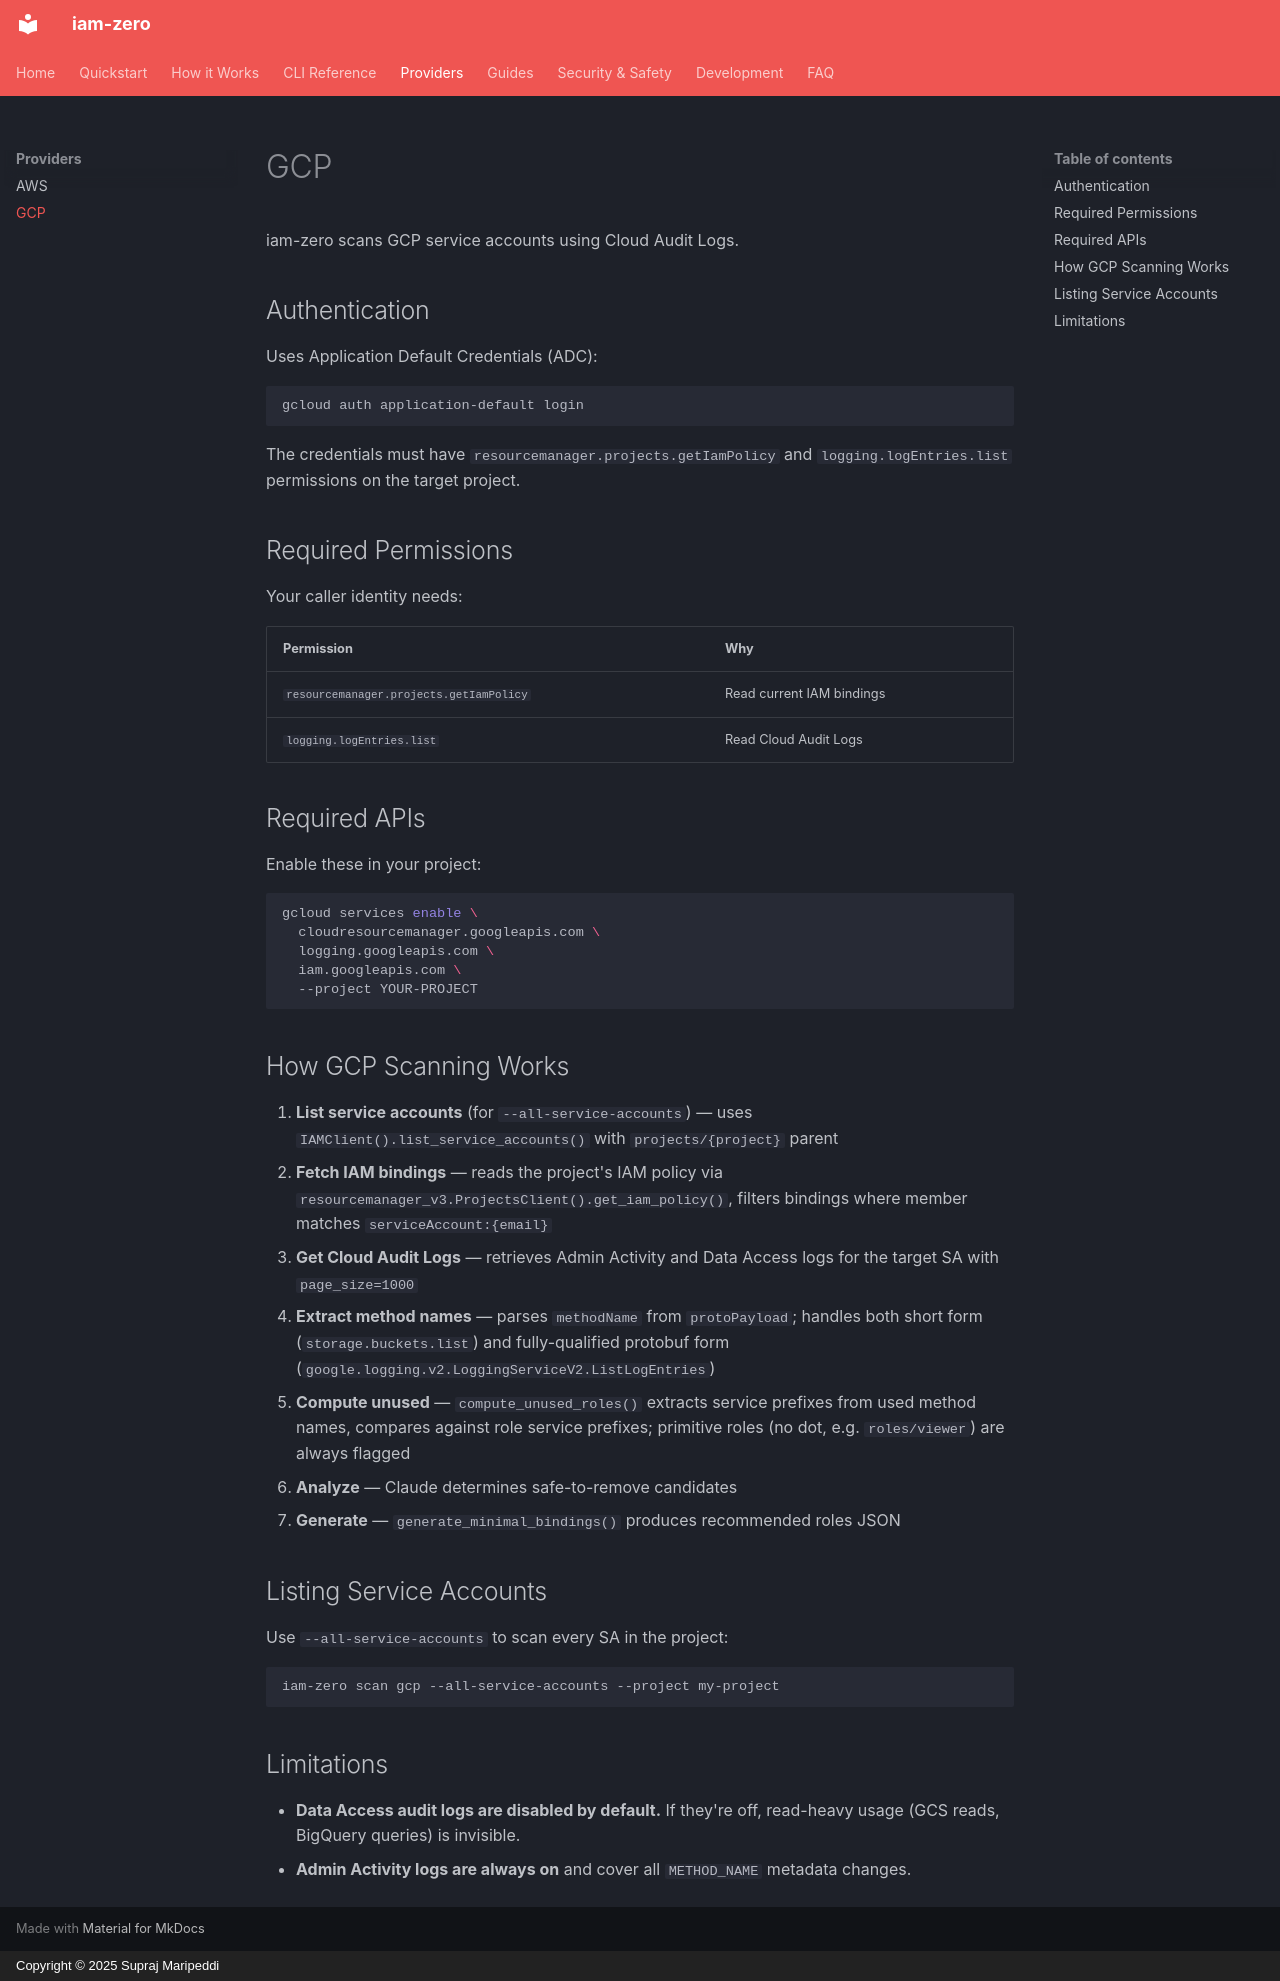

repository: MaripeddiSupraj/iam-zero · page: providers/gcp/index.html · generator: mkdocs · copyright: Copyright © 2025 Supraj Maripeddi

# GCP

iam-zero scans GCP service accounts using Cloud Audit Logs.

## Authentication

Uses Application Default Credentials (ADC):

```bash
gcloud auth application-default login
```

The credentials must have `resourcemanager.projects.getIamPolicy` and `logging.logEntries.list` permissions on the target project.

## Required Permissions

Your caller identity needs:

| Permission | Why |
|------------|-----|
| `resourcemanager.projects.getIamPolicy` | Read current IAM bindings |
| `logging.logEntries.list` | Read Cloud Audit Logs |

## Required APIs

Enable these in your project:

```bash
gcloud services enable \
  cloudresourcemanager.googleapis.com \
  logging.googleapis.com \
  iam.googleapis.com \
  --project YOUR-PROJECT
```

## How GCP Scanning Works

1. **List service accounts** (for `--all-service-accounts`) &mdash; uses `IAMClient().list_service_accounts()` with `projects/{project}` parent
2. **Fetch IAM bindings** &mdash; reads the project's IAM policy via `resourcemanager_v3.ProjectsClient().get_iam_policy()`, filters bindings where member matches `serviceAccount:{email}`
3. **Get Cloud Audit Logs** &mdash; retrieves Admin Activity and Data Access logs for the target SA with `page_size=1000`
4. **Extract method names** &mdash; parses `methodName` from `protoPayload`; handles both short form (`storage.buckets.list`) and fully-qualified protobuf form (`google.logging.v2.LoggingServiceV2.ListLogEntries`)
5. **Compute unused** &mdash; `compute_unused_roles()` extracts service prefixes from used method names, compares against role service prefixes; primitive roles (no dot, e.g. `roles/viewer`) are always flagged
6. **Analyze** &mdash; Claude determines safe-to-remove candidates
7. **Generate** &mdash; `generate_minimal_bindings()` produces recommended roles JSON

## Listing Service Accounts

Use `--all-service-accounts` to scan every SA in the project:

```bash
iam-zero scan gcp --all-service-accounts --project my-project
```

## Limitations

- **Data Access audit logs are disabled by default.** If they're off, read-heavy usage (GCS reads, BigQuery queries) is invisible.
- **Admin Activity logs are always on** and cover all `METHOD_NAME` metadata changes.
